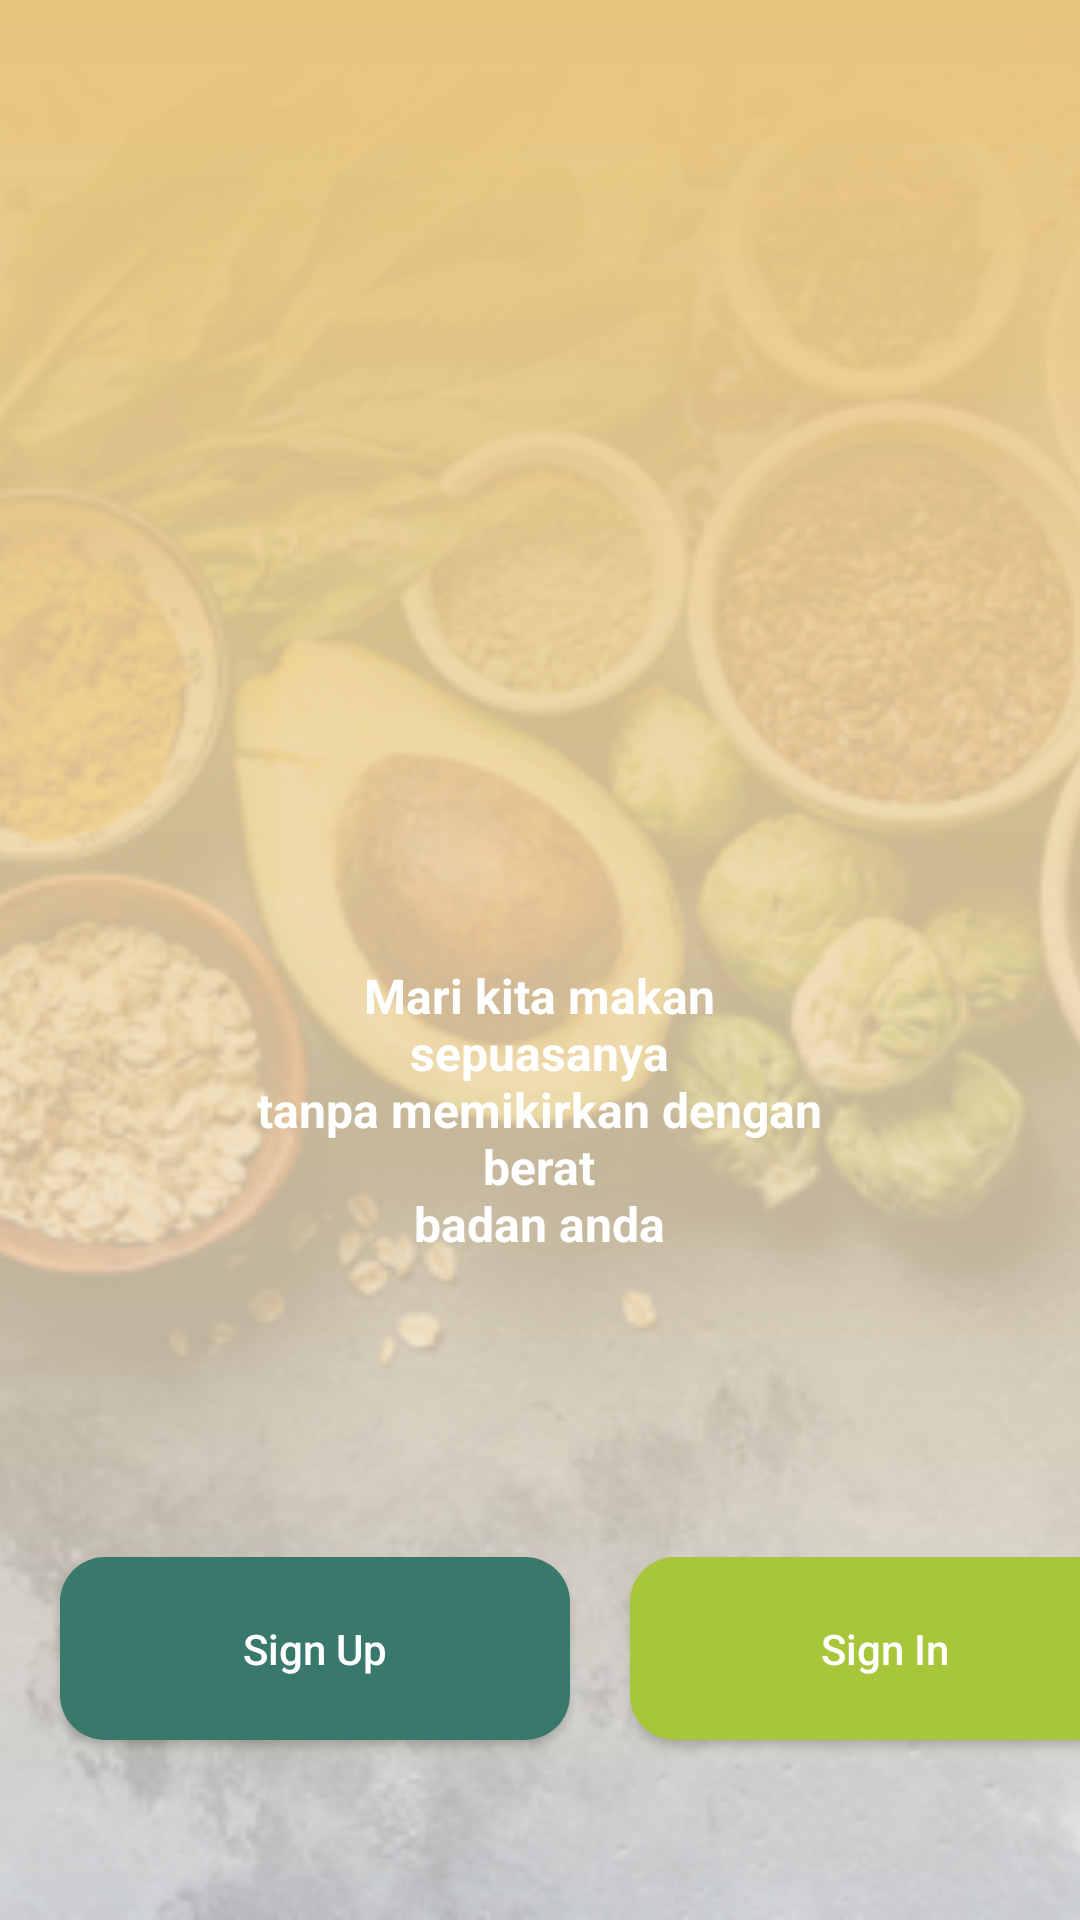

This screen was rendered from an Android layout file. Write that file and the resources it references.
<!-- AndroidManifest.xml: application theme AppTheme -->
<!-- res/layout/activity_login.xml -->
<?xml version="1.0" encoding="utf-8"?>
<RelativeLayout xmlns:android="http://schemas.android.com/apk/res/android"
    xmlns:app="http://schemas.android.com/apk/res-auto"
    xmlns:tools="http://schemas.android.com/tools"
    android:layout_width="match_parent"
    android:layout_height="match_parent"
    android:background="@color/emas1"
    tools:context=".Login">


   <ImageView
       android:layout_width="match_parent"
       android:layout_height="match_parent"
       android:src="@drawable/maknaanuhuy"
       android:scaleType="centerCrop"/>

    <ImageView
        android:layout_width="match_parent"
        android:layout_height="match_parent"
        android:src="@drawable/bg_transparent" />

    <LinearLayout
        android:layout_width="match_parent"
        android:layout_height="wrap_content"
        android:layout_centerInParent="true"
        android:orientation="vertical">

     <ImageView
         android:id="@+id/logo_eat"
         android:layout_width="200dp"
         android:layout_height="100dp"
         android:layout_marginLeft="100dp"
         android:src="@drawable/logo_eat_it"
         />

     <TextView
         android:id="@+id/txt_slogan"
         android:layout_width="wrap_content"
         android:layout_height="wrap_content"
         android:layout_gravity="center"
         android:gravity="center"
         android:text="@string/slogan"
         android:textColor="@color/putih"
         android:textSize="16dp"
         android:textStyle="bold"
         app:fontFamily="@font/rubik" />



    </LinearLayout>



    <LinearLayout
        android:layout_width="match_parent"
        android:layout_height="wrap_content"
        android:orientation="horizontal"
        android:weightSum="2"
        android:layout_alignParentBottom="true">



     <Button
         android:id="@+id/btn_signup"
         android:layout_width="170dp"
         android:layout_height="61dp"
         android:text="Sign Up"
         android:background="@drawable/button_singup"
         android:layout_marginBottom="60dp"
         android:layout_marginLeft="20dp"
         android:textColor="@color/putih"
         android:textAllCaps="false"
         />

     
         
         
         
         
         
         
         
         
         
         
         
         

     
         
         
         
         
         
         
         
         
         
         
         
         

     <Button
         android:id="@+id/btn_signin"
         android:layout_width="170dp"
         android:layout_height="61dp"
         android:text="Sign In"
         android:background="@drawable/button_sign"
         android:layout_marginBottom="60dp"
         android:layout_marginLeft="20dp"
         android:textColor="@color/putih"
         android:textAllCaps="false"
         />



    </LinearLayout>


</RelativeLayout>
<!-- resources referenced by this layout -->
<resources>
  <color name="btn_signup">#39796b</color>
  <color name="emas1">#E8C57D</color>
  <color name="hitam">#000000</color>
  <color name="putih">#ffffff</color>
  <!-- drawable bg_transparent (drawable) -->
  <?xml version="1.0" encoding="utf-8"?>
  <shape xmlns:android="http://schemas.android.com/apk/res/android"
  android:shape="rectangle">
  
  <gradient
      android:angle="90"
      android:endColor="#E8C57D"
      android:startColor="#B2F5F4F4" />
  
  </shape>
  <!-- drawable button_sign (drawable) -->
  <?xml version="1.0" encoding="utf-8"?>
  <shape xmlns:android="http://schemas.android.com/apk/res/android">
  
      <corners android:radius="15dp"/>
      <solid android:color="#A8C63A"/>
  
  </shape>
  <!-- drawable button_singup (drawable) -->
  <?xml version="1.0" encoding="utf-8"?>
  <shape xmlns:android="http://schemas.android.com/apk/res/android">
  
      <corners android:radius="15dp"/>
      <solid android:color="#39796b"/>
  
  </shape>
  <!-- drawable maknaanuhuy: png bitmap (drawable-hdpi, 738231 bytes) -->
  <string name="slogan">Mari kita makan\nsepuasanya\ntanpa memikirkan dengan\nberat\nbadan anda</string>
  <style name="AppTheme" parent="Theme.AppCompat.Light.NoActionBar">
          
          <item name="colorPrimary">@color/emas1</item>
          <item name="colorPrimaryDark">@color/emas1</item>
          <item name="colorAccent">@color/colorAccent</item>
          <item name="android:windowTranslucentNavigation">true</item>
      </style>
  <color name="colorAccent">#D81B60</color>
</resources>
